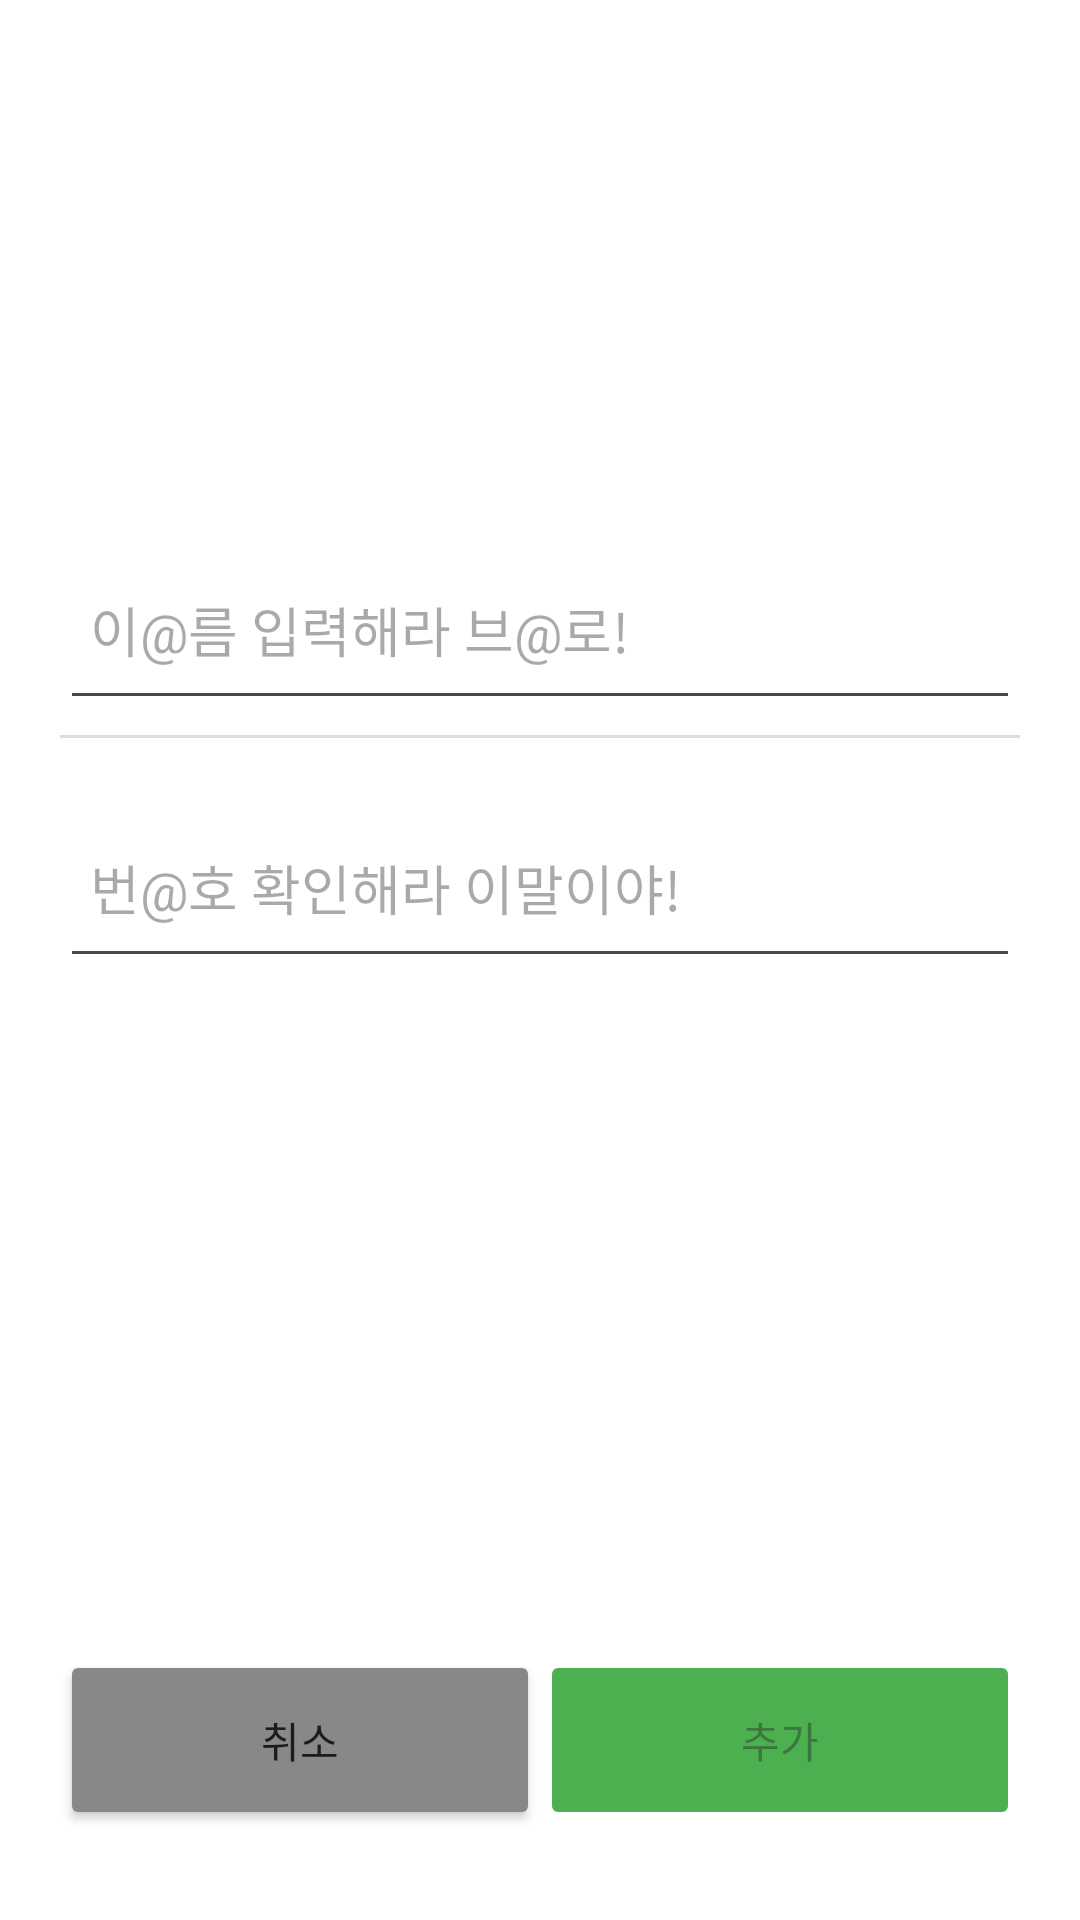

The Android layout XML behind this screen, and the referenced resources:
<!-- AndroidManifest.xml: application theme Base.Theme.Signapp -->
<!-- res/layout/activity_add_contact.xml -->
<?xml version="1.0" encoding="utf-8"?>
<LinearLayout xmlns:android="http://schemas.android.com/apk/res/android"
    android:layout_width="match_parent"
    android:layout_height="match_parent"
    xmlns:app="http://schemas.android.com/apk/res-auto"
    android:orientation="vertical"
    android:padding="20dp"
    android:background="#FFFFFF">

    <com.google.android.material.imageview.ShapeableImageView
        android:id="@+id/iv_contact_photo"
        android:layout_width="120dp"
        android:layout_height="120dp"
        android:layout_gravity="center"
        android:scaleType="centerCrop"
        android:padding="2dp"
        app:strokeColor="@color/gray"
        app:strokeWidth="1dp"
        app:shapeAppearanceOverlay="@style/CircleStyle"
        android:src="@drawable/ic_default_profile" />

    <EditText
        android:id="@+id/et_contact_name"
        android:layout_width="match_parent"
        android:layout_height="60dp"
        android:layout_marginTop="40dp"
        android:hint="이@름 입력해라 브@로!"
        android:inputType="textPersonName"
        android:padding="10dp" />

    <View
        android:layout_width="match_parent"
        android:layout_height="1dp"
        android:layout_marginTop="5dp"
        android:background="#DDDDDD" />

    <EditText
        android:id="@+id/et_contact_phone"
        android:layout_width="match_parent"
        android:layout_height="60dp"
        android:layout_marginTop="20dp"
        android:hint="번@호 확인해라 이말이야!"
        android:inputType="phone"
        android:padding="10dp" />

    <View
        android:layout_width="match_parent"
        android:layout_height="0dp"
        android:layout_weight="1" />

    <LinearLayout
        android:layout_width="match_parent"
        android:layout_height="wrap_content"
        android:orientation="horizontal"
        android:paddingBottom="10dp">

        <Button
            android:id="@+id/btn_cancel_add"
            android:layout_width="0dp"
            android:layout_height="60dp"
            android:layout_weight="1"
            android:text="취소"
            android:backgroundTint="#888888" />

        <Button
            android:id="@+id/btn_confirm_add"
            android:layout_width="0dp"
            android:layout_height="60dp"
            android:layout_weight="1"
            android:text="추가"
            android:enabled="false"
            android:backgroundTint="#4CAF50" />
    </LinearLayout>
</LinearLayout>
<!-- resources referenced by this layout -->
<resources>
  <style name="CircleStyle">
          <item name="cornerSize">50%</item>
      </style>
  <style name="Base.Theme.Signapp" parent="Theme.Material3.Light.NoActionBar">
      </style>
</resources>
